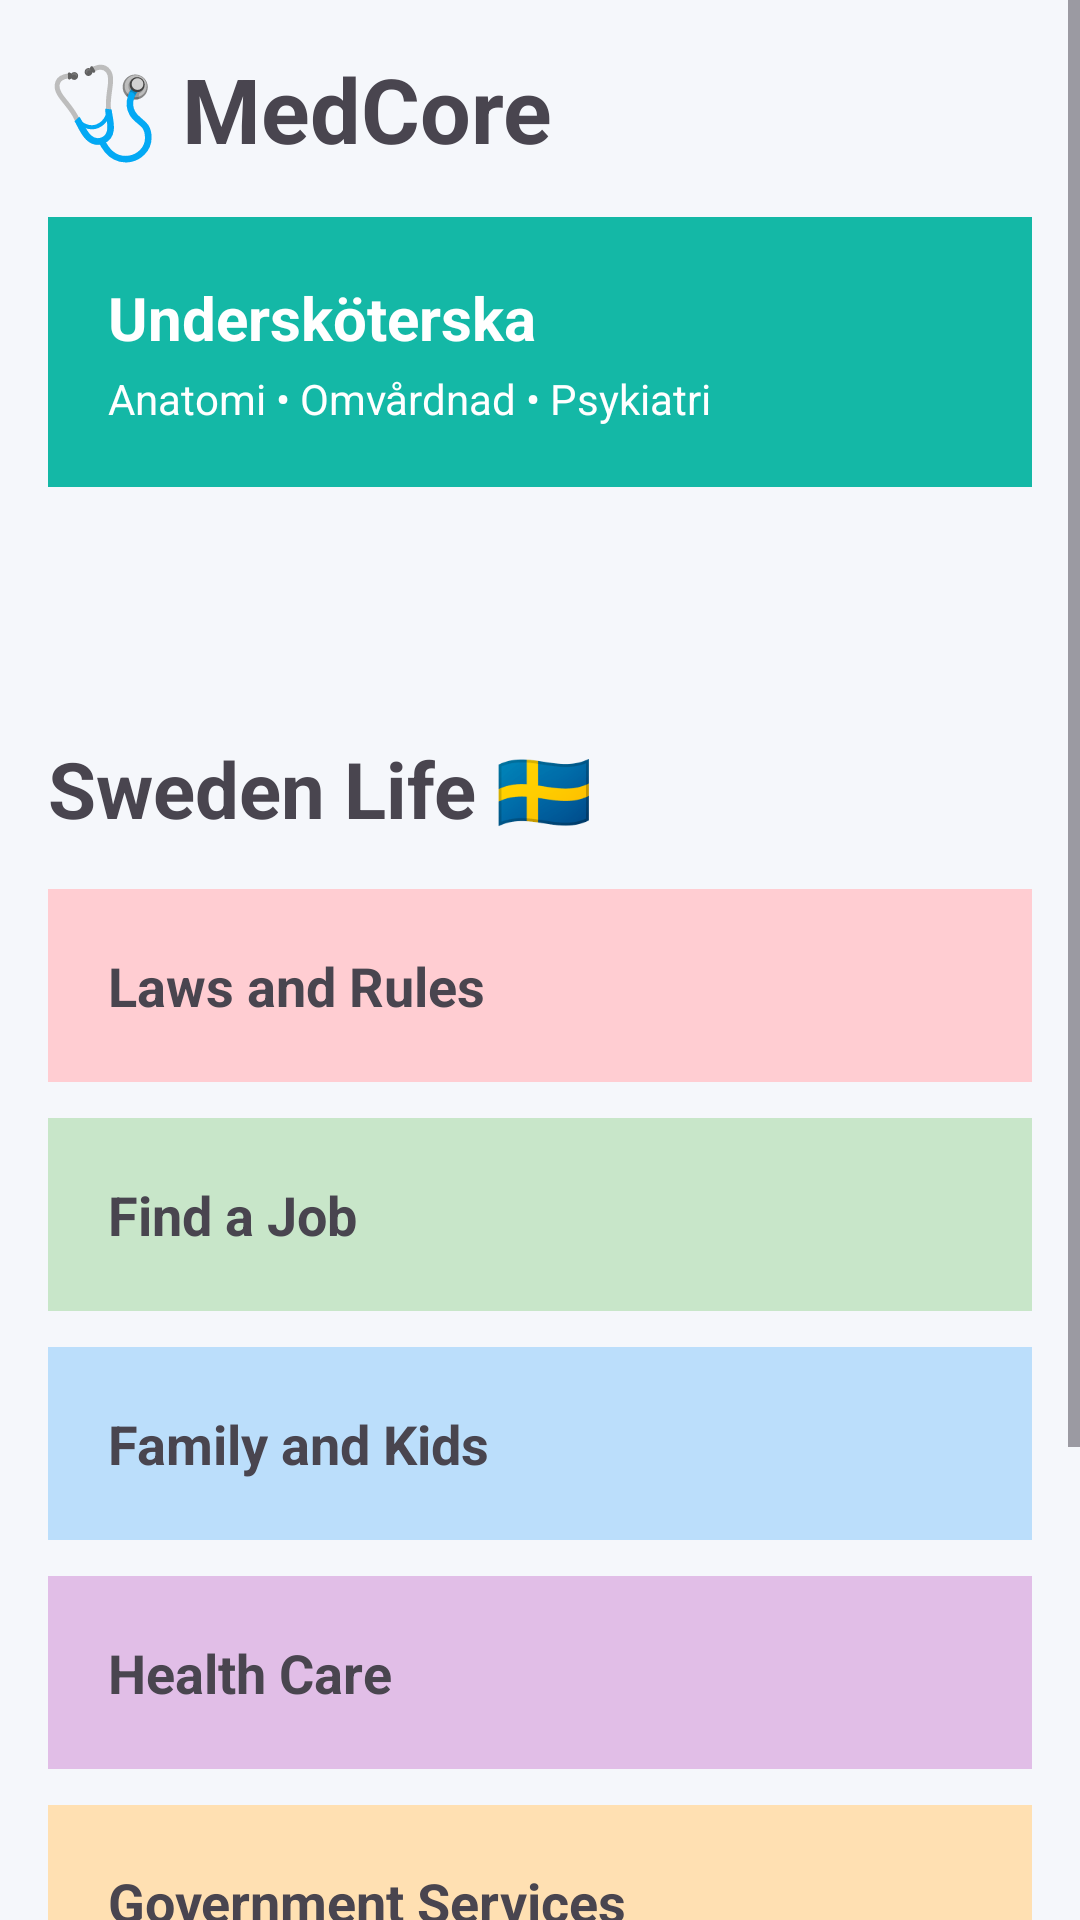

Write the Android layout XML for this screen, with the resource values it uses.
<!-- AndroidManifest.xml: application theme Theme.Pharmaapp -->
<!-- res/layout/activity_sweden.xml -->
<?xml version="1.0" encoding="utf-8"?>
<ScrollView xmlns:android="http://schemas.android.com/apk/res/android"
    android:layout_width="match_parent"
    android:layout_height="match_parent"
    android:background="#F5F7FB">

    <LinearLayout
        android:orientation="vertical"
        android:padding="16dp"
        android:layout_width="match_parent"
        android:layout_height="wrap_content">

        <TextView
            android:text="🩺 MedCore"
            android:textSize="30sp"
            android:textStyle="bold"
            android:layout_marginBottom="16dp"
            android:layout_width="wrap_content"
            android:layout_height="wrap_content"/>

        <LinearLayout
            android:id="@+id/medcoreCard"
            android:background="#14B8A6"
            android:padding="20dp"
            android:layout_marginBottom="12dp"
            android:orientation="vertical"
            android:layout_width="match_parent"
            android:layout_height="wrap_content">

            <TextView
                android:text="Undersköterska"
                android:textColor="#FFFFFF"
                android:textSize="20sp"
                android:textStyle="bold"
                android:layout_width="wrap_content"
                android:layout_height="wrap_content"/>

            <TextView
                android:text="Anatomi • Omvårdnad • Psykiatri"
                android:textColor="#FFFFFF"
                android:layout_marginTop="4dp"
                android:layout_width="wrap_content"
                android:layout_height="wrap_content"/>
        </LinearLayout>

        <TextView
            android:textSize="26sp"
            android:textStyle="bold"
            android:layout_marginTop="20dp"
            android:layout_marginBottom="16dp"
            android:layout_width="wrap_content"
            android:layout_height="wrap_content"/>
        <TextView
            android:text="Sweden Life 🇸🇪"
            android:textSize="26sp"
            android:textStyle="bold"
            android:layout_marginBottom="16dp"
            android:layout_width="wrap_content"
            android:layout_height="wrap_content"/>

        <LinearLayout
            android:id="@+id/lawsCard"
            android:background="#FFCDD2"
            android:padding="20dp"
            android:layout_marginBottom="12dp"
            android:orientation="vertical"
            android:layout_width="match_parent"
            android:layout_height="wrap_content">

            <TextView
                android:text="Laws and Rules"
                android:textSize="18sp"
                android:textStyle="bold"
                android:layout_width="wrap_content"
                android:layout_height="wrap_content"/>
        </LinearLayout>

        <LinearLayout
            android:id="@+id/jobCard"
            android:background="#C8E6C9"
            android:padding="20dp"
            android:layout_marginBottom="12dp"
            android:orientation="vertical"
            android:layout_width="match_parent"
            android:layout_height="wrap_content">

            <TextView
                android:text="Find a Job"
                android:textSize="18sp"
                android:textStyle="bold"
                android:layout_width="wrap_content"
                android:layout_height="wrap_content"/>
        </LinearLayout>

        <LinearLayout
            android:id="@+id/familyCard"
            android:background="#BBDEFB"
            android:padding="20dp"
            android:layout_marginBottom="12dp"
            android:orientation="vertical"
            android:layout_width="match_parent"
            android:layout_height="wrap_content">

            <TextView
                android:text="Family and Kids"
                android:textSize="18sp"
                android:textStyle="bold"
                android:layout_width="wrap_content"
                android:layout_height="wrap_content"/>
        </LinearLayout>

        <LinearLayout
            android:id="@+id/healthCard"
            android:background="#E1BEE7"
            android:padding="20dp"
            android:layout_marginBottom="12dp"
            android:orientation="vertical"
            android:layout_width="match_parent"
            android:layout_height="wrap_content">

            <TextView
                android:text="Health Care"
                android:textSize="18sp"
                android:textStyle="bold"
                android:layout_width="wrap_content"
                android:layout_height="wrap_content"/>
        </LinearLayout>

        <LinearLayout
            android:id="@+id/governmentCard"
            android:background="#FFE0B2"
            android:padding="20dp"
            android:layout_marginBottom="12dp"
            android:orientation="vertical"
            android:layout_width="match_parent"
            android:layout_height="wrap_content">

            <TextView
                android:text="Government Services"
                android:textSize="18sp"
                android:textStyle="bold"
                android:layout_width="wrap_content"
                android:layout_height="wrap_content"/>
        </LinearLayout>

        <LinearLayout
            android:id="@+id/mistakesCard"
            android:background="#CFD8DC"
            android:padding="20dp"
            android:layout_marginBottom="12dp"
            android:orientation="vertical"
            android:layout_width="match_parent"
            android:layout_height="wrap_content">

            <TextView
                android:text="Common Mistakes"
                android:textSize="18sp"
                android:textStyle="bold"
                android:layout_width="wrap_content"
                android:layout_height="wrap_content"/>
        </LinearLayout>
        <TextView
            android:id="@+id/btn_study"
            android:layout_width="match_parent"
            android:layout_height="65dp"
            android:background="@drawable/button_bg"
            android:backgroundTint="#14B8A6"
            android:gravity="center"
            android:text="Study Center"
            android:textColor="#FFFFFF"
            android:textSize="18sp"
            android:elevation="8dp"
            android:layout_marginTop="14dp"/>
    </LinearLayout>
</ScrollView>
<!-- resources referenced by this layout -->
<resources>
  <!-- drawable button_bg (drawable) -->
  <?xml version="1.0" encoding="utf-8"?>
  <ripple xmlns:android="http://schemas.android.com/apk/res/android"
      android:color="#33FFFFFF">
  
      <item>
          <shape>
              <corners android:radius="20dp"/>
          </shape>
      </item>
  
  </ripple>
  <style name="Theme.Pharmaapp" parent="Base.Theme.Pharmaapp" />
  <style name="Base.Theme.Pharmaapp" parent="Theme.Material3.DayNight.NoActionBar">
  
          
          <item name="colorPrimary">#2196F3</item>
          <item name="colorOnPrimary">#FFFFFF</item>
  
          <item name="colorSecondary">#2196F3</item>
          <item name="colorOnSecondary">#FFFFFF</item>
  
          
          <item name="android:colorBackground">#FFFFFF</item>
  
      </style>
</resources>
